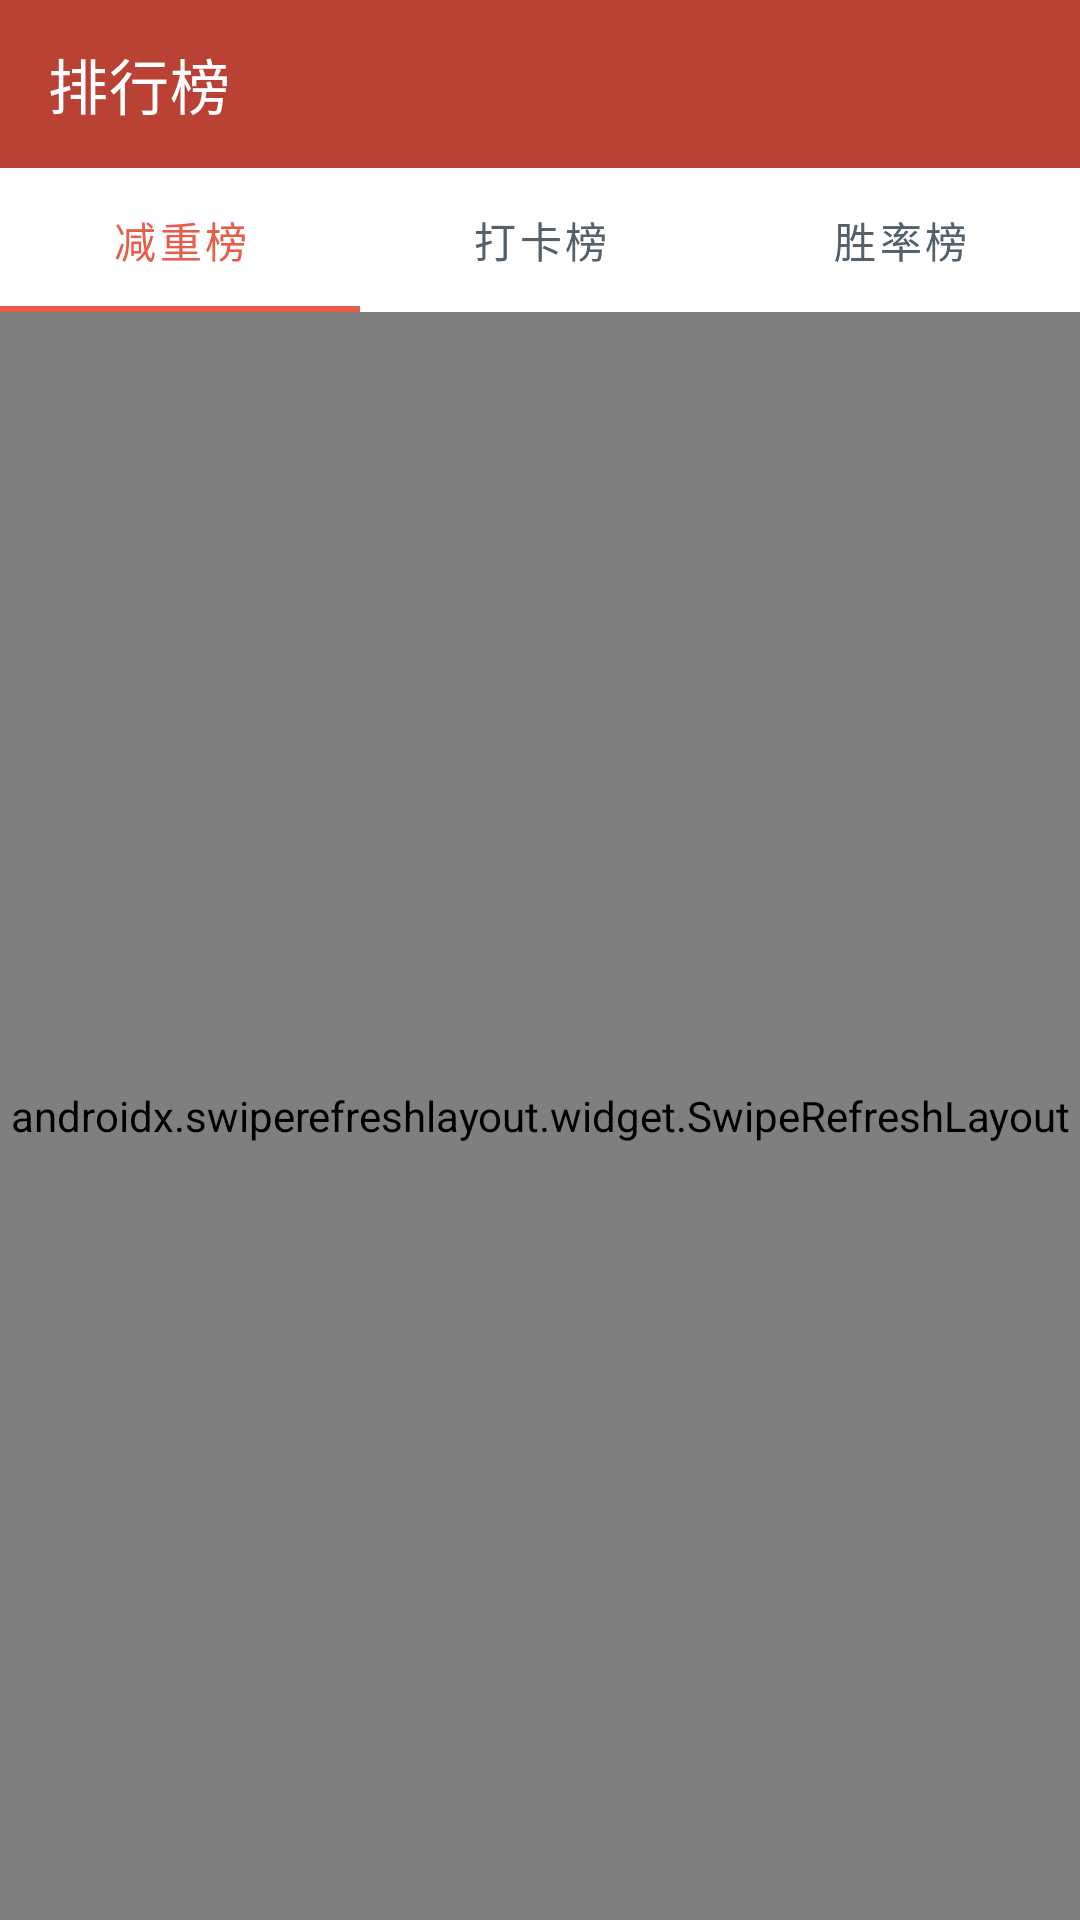

Produce the Android XML layout that renders to this screen, including the resource entries it uses.
<!-- AndroidManifest.xml: activity theme Theme.WeightLossBetting -->
<!-- res/layout/activity_leaderboard.xml -->
<?xml version="1.0" encoding="utf-8"?>
<LinearLayout xmlns:android="http://schemas.android.com/apk/res/android"
    xmlns:app="http://schemas.android.com/apk/res-auto"
    android:layout_width="match_parent"
    android:layout_height="match_parent"
    android:orientation="vertical"
    android:background="@color/brand_background">

    <com.google.android.material.appbar.AppBarLayout
        android:layout_width="match_parent"
        android:layout_height="wrap_content">

        <com.google.android.material.appbar.MaterialToolbar
            android:id="@+id/toolbar"
            android:layout_width="match_parent"
            android:layout_height="?attr/actionBarSize"
            android:background="@color/brand_primary_dark"
            app:title="排行榜"
            app:titleTextColor="@color/white"
            app:navigationIconTint="@color/white" />

    </com.google.android.material.appbar.AppBarLayout>

    
    <com.google.android.material.tabs.TabLayout
        android:id="@+id/tabLayout"
        android:layout_width="match_parent"
        android:layout_height="wrap_content"
        app:tabMode="fixed"
        app:tabGravity="fill"
        app:tabIndicatorColor="@color/brand_primary"
        app:tabSelectedTextColor="@color/brand_primary"
        app:tabTextColor="@color/brand_text_secondary">

        <com.google.android.material.tabs.TabItem
            android:layout_width="wrap_content"
            android:layout_height="wrap_content"
            android:text="减重榜" />

        <com.google.android.material.tabs.TabItem
            android:layout_width="wrap_content"
            android:layout_height="wrap_content"
            android:text="打卡榜" />

        <com.google.android.material.tabs.TabItem
            android:layout_width="wrap_content"
            android:layout_height="wrap_content"
            android:text="胜率榜" />

    </com.google.android.material.tabs.TabLayout>

    
    <androidx.swiperefreshlayout.widget.SwipeRefreshLayout
        android:id="@+id/swipeRefresh"
        android:layout_width="match_parent"
        android:layout_height="0dp"
        android:layout_weight="1">

        <androidx.recyclerview.widget.RecyclerView
            android:id="@+id/recyclerViewLeaderboard"
            android:layout_width="match_parent"
            android:layout_height="match_parent"
            android:clipToPadding="false"
            android:padding="8dp" />

    </androidx.swiperefreshlayout.widget.SwipeRefreshLayout>

    
    <ProgressBar
        android:id="@+id/progressBar"
        android:layout_width="wrap_content"
        android:layout_height="wrap_content"
        android:layout_gravity="center"
        android:visibility="gone" />

</LinearLayout>
<!-- resources referenced by this layout -->
<resources>
  <color name="brand_background">#FFF7F5F0</color>
  <color name="brand_primary">#FFE85D4A</color>
  <color name="brand_primary_dark">#FFB94235</color>
  <color name="brand_text_secondary">#FF52616B</color>
  <color name="white">#FFFFFFFF</color>
  <style name="Theme.WeightLossBetting" parent="Theme.MaterialComponents.Light.NoActionBar">
          <item name="colorPrimary">@color/brand_primary</item>
          <item name="colorPrimaryDark">@color/brand_primary_dark</item>
          <item name="colorAccent">@color/brand_accent</item>
          <item name="android:statusBarColor">@color/brand_primary_dark</item>
          <item name="android:navigationBarColor">@color/brand_background</item>
          <item name="android:windowLightStatusBar">false</item>
          <item name="android:windowLightNavigationBar">true</item>
          
          
          <item name="XUIThemeStyle">@style/XUITheme.Phone</item>
      </style>
  <color name="brand_accent">#FF2E9D87</color>
</resources>
